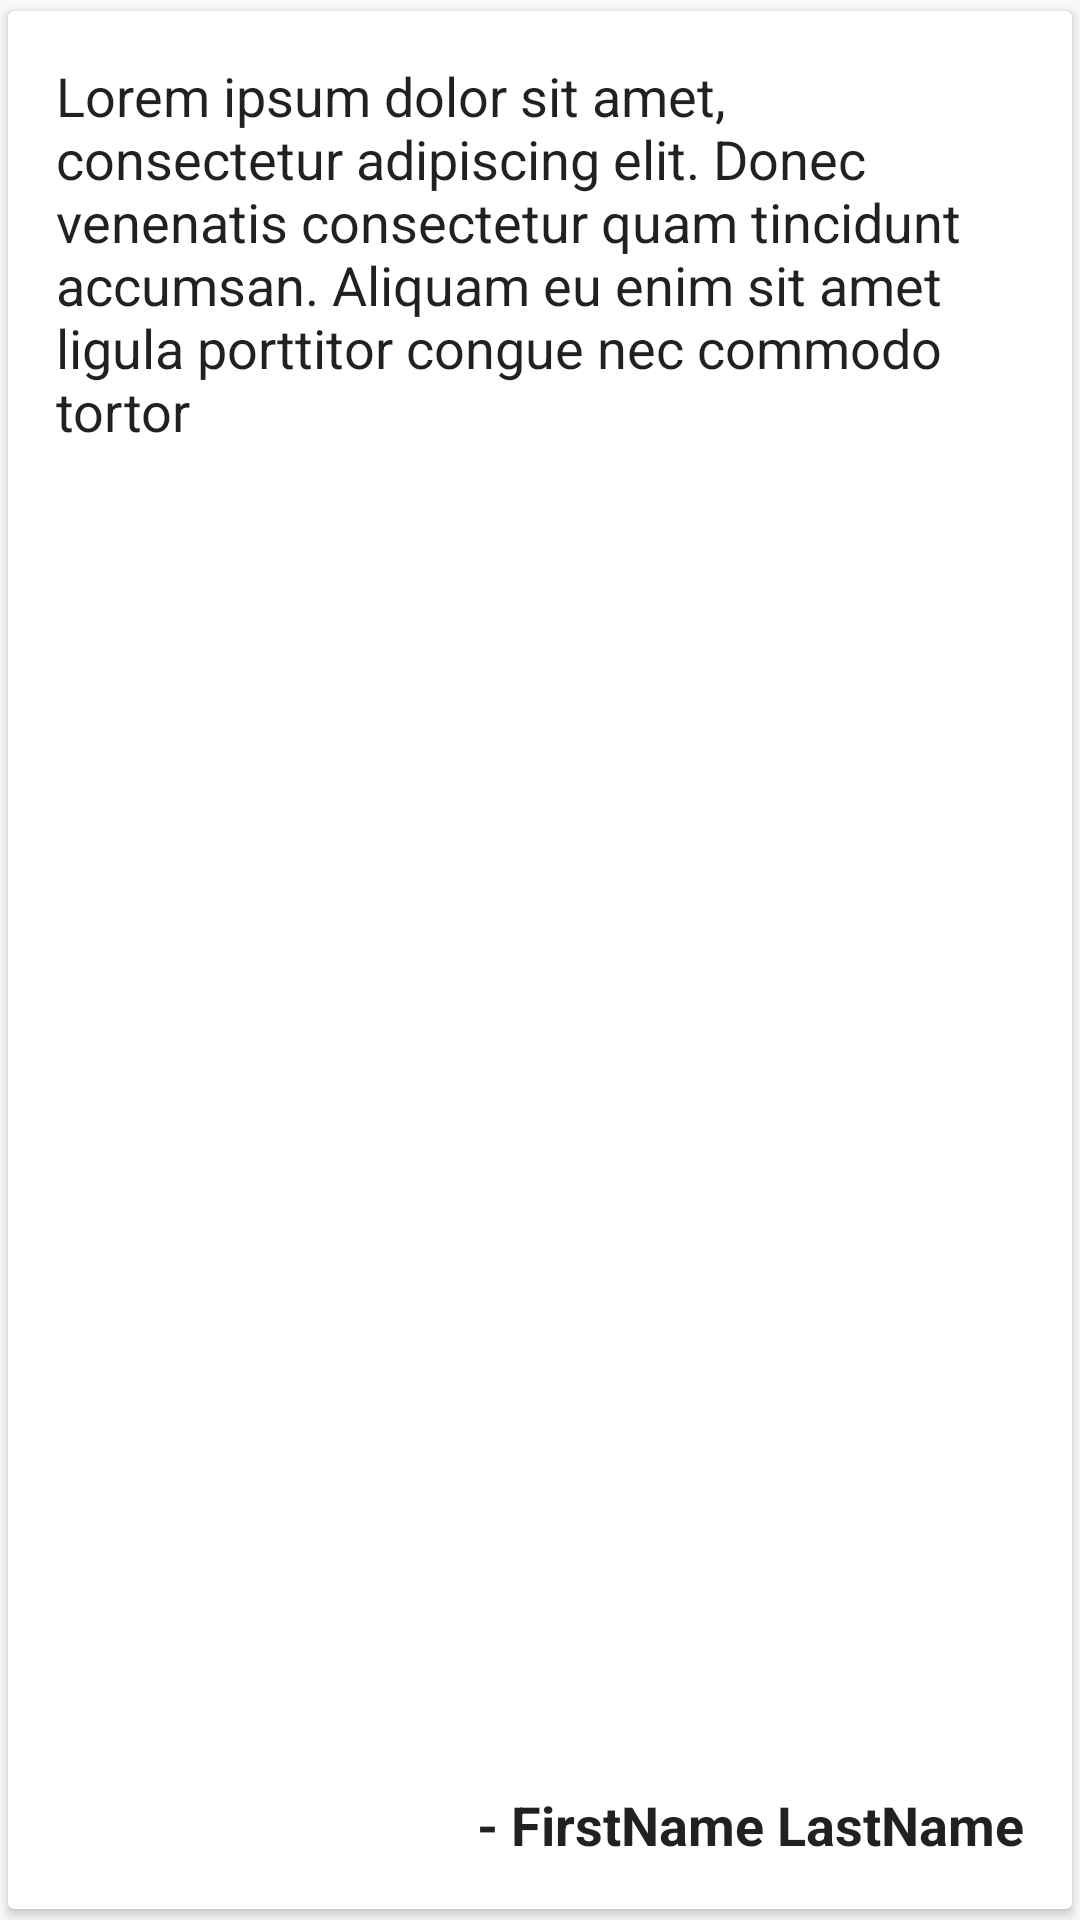

Android layout source for this screen:
<!-- AndroidManifest.xml: application theme AppTheme -->
<!-- res/layout/layout_fragment_quoteofday.xml -->
<?xml version="1.0" encoding="utf-8"?>
<android.support.v7.widget.CardView xmlns:android="http://schemas.android.com/apk/res/android"
    xmlns:app="http://schemas.android.com/apk/res-auto"
    xmlns:tools="http://schemas.android.com/tools"
    android:layout_width="match_parent"
    android:layout_height="match_parent"
    app:cardUseCompatPadding="true">

    <android.support.constraint.ConstraintLayout
        android:layout_width="match_parent"
        android:layout_height="match_parent">

        <TextView
            android:id="@+id/Daely_QuoteOfDayFragment_Quote_TextView"
            android:layout_width="0dp"
            android:layout_height="0dp"
            android:layout_marginBottom="16dp"
            android:layout_marginEnd="16dp"
            android:layout_marginStart="16dp"
            android:layout_marginTop="16dp"
            android:text="Lorem ipsum dolor sit amet, consectetur adipiscing elit. Donec venenatis consectetur quam tincidunt accumsan. Aliquam eu enim sit amet ligula porttitor congue nec commodo tortor"
            android:textAppearance="@android:style/TextAppearance.Material.Body1"
            android:textSize="18sp"
            app:layout_constraintBottom_toTopOf="@+id/Daely_QuoteOfDayFragment_Author_TextView"
            app:layout_constraintEnd_toEndOf="parent"
            app:layout_constraintStart_toStartOf="parent"
            app:layout_constraintTop_toTopOf="parent" />

        <TextView
            android:id="@+id/Daely_QuoteOfDayFragment_Author_TextView"
            android:layout_width="wrap_content"
            android:layout_height="wrap_content"
            android:layout_marginBottom="16dp"
            android:layout_marginEnd="16dp"
            android:text="- FirstName LastName"
            android:textAppearance="@android:style/TextAppearance.Material.Body1"
            android:textSize="18sp"
            android:textStyle="bold"
            app:layout_constraintBottom_toBottomOf="parent"
            app:layout_constraintEnd_toEndOf="parent" />
    </android.support.constraint.ConstraintLayout>
</android.support.v7.widget.CardView>
<!-- resources referenced by this layout -->
<resources>
  <style name="AppTheme" parent="Theme.AppCompat.Light.NoActionBar">
          
          <item name="colorPrimary">@color/primary</item>
          <item name="colorPrimaryDark">@color/primary_dark</item>
          <item name="colorAccent">@color/accent</item>
  
      </style>
  <color name="primary">#607D8B</color>
  <color name="primary_dark">#455A64</color>
  <color name="accent">#9E9E9E</color>
</resources>
